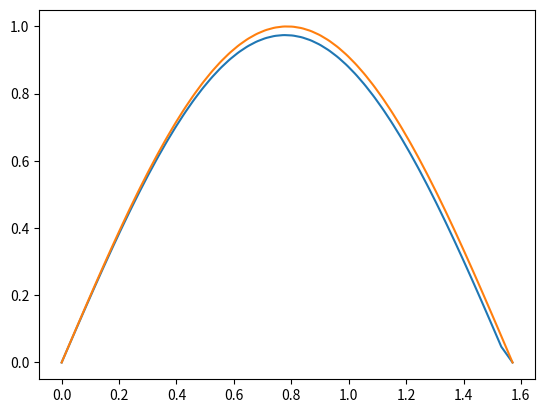

Recreate this plot in Python.
# -*- coding: utf-8 -*-
"""
Created on Tue Mar  8 16:22:17 2022

@author: admin
"""

import numpy as np
import matplotlib.pyplot as plt
import math as m

N = 100
x_0 = 0
x_N = m.pi/2

#equation: -y" + (cos(2x) * y)' = 4sin(2x) + 2 - 4sin^2(2x)
#solution: sin(2x)

y_solution = np.zeros(N)

# uneven grid formation

h_steps = np.zeros(N-1)

if (N % 2 == 1):
    
    for i in range (0,N-1):
        h_steps[i] = x_N / N + pow(-1,i % 2) * x_N / (2*N)
        
else:
    
    h_steps[0] = x_N / N
    for i in range (1,N-1):
        h_steps[i] = x_N / N + pow(-1,i % 2) * x_N / (2*N)
    
    
# vector of arguments formation

x = np.zeros(N)
x[0] = x_0

for i in range (1,N):
    x[i] = x[i-1] + h_steps[i-1]
    
x[N-1] = x_N

#print (np.sum(h_steps), x)

# vector of the y formation 

y = np.zeros(N)
y_solution = np.sin(2*x)

# vector of v(x) formation

v = np.cos(2*x)

# vector of f(x) formation

f = 4*np.sin(2*x) + 2 - 4*np.sin(2*x)*np.sin(2*x)

# quotients formation

A = np.zeros(N)
B = np.zeros(N)
C = np.zeros(N)

for i in range (1,N-1):
    C[i] = 1/(h_steps[i] + h_steps[i-1]) * (-2/h_steps[i] + (v[i+1]+v[i])/2)
    B[i] = 1/(h_steps[i] + h_steps[i-1]) * (2/h_steps[i] + 2/h_steps[i-1] + (v[i+1]-v[i-1])/2)
    A[i] = 1/(h_steps[i] + h_steps[i-1]) * (-2/h_steps[i-1] - (v[i]+v[i-1])/2)
    
C[0] = 2/y_solution[1]
B[0] = 1e7
A[N-1] = 2/y_solution[N-2]
B[N-1] = 1e7

F = np.zeros( (N,N) )

for i in range (1,N-1):
    F[i][i-1] = A[i]
    F[i][i] = B[i]
    F[i][i+1] = C[i]
    
F[0][0] = B[0]
F[0][1] = C[0]
F[N-1][N-2] = A[N-1]
F[N-1][N-1] = B[N-1]

l = np.zeros(N)
u = np.zeros(N)
l[0] = -F[0][1]/F[0][0]
u[0] = f[0]/F[0][0]
l[N-1] = 0
for i in range(1,N-1):
    l[i] = F[i][i+1] / (-F[i][i] - F[i][i-1]*l[i-1])
    u[i] = (F[i][i-1]*u[i-1] - f[i]) / (-F[i][i] - F[i][i-1]*l[i-1])
u[N-1] = (F[N-1][N-2]*u[N-2] - f[N-1]) / (-F[N-1][N-1] - F[N-1][N-2]*l[N-2])

#the reversive part
y[N-1] = u[N-1]
for i in range(N-2,-1,-1):
    y[i] = l[i]*y[i+1] + u[i]
    
plt.figure()
plt.plot(x,y)
plt.plot(x,y_solution)

print (np.max(np.abs(y - y_solution)))



